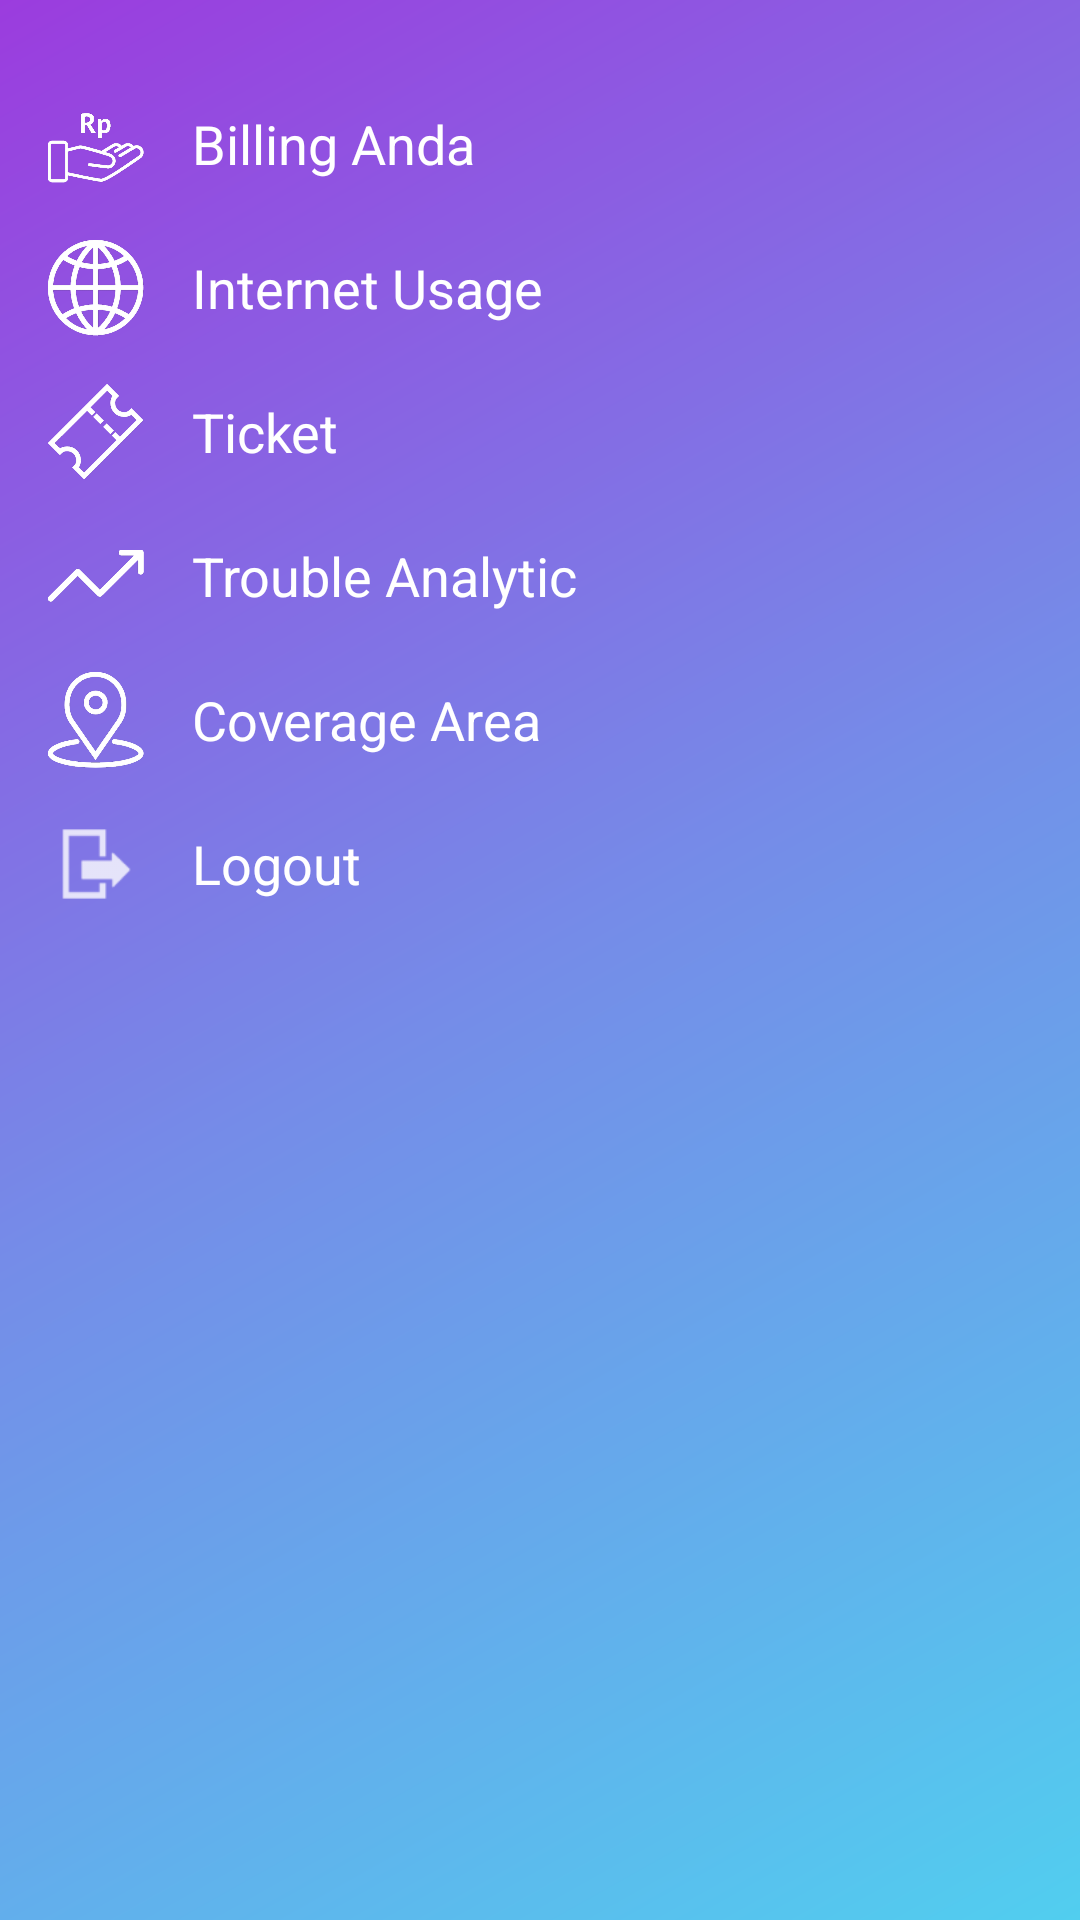

Here is an Android app screen rendered from its layout file. Give the layout XML and the strings, colors and styles it references.
<!-- AndroidManifest.xml: application theme AppTheme -->
<!-- res/layout/nav_header_main.xml -->
<?xml version="1.0" encoding="utf-8"?>
<LinearLayout xmlns:android="http://schemas.android.com/apk/res/android"
    xmlns:app="http://schemas.android.com/apk/res-auto"
    android:layout_width="match_parent"
    android:layout_height="match_parent"
    android:background="@drawable/side_nav_bar"
    android:orientation="vertical"
    android:paddingLeft="@dimen/activity_horizontal_margin"
    android:paddingTop="@dimen/activity_vertical_margin"
    android:paddingRight="@dimen/activity_horizontal_margin"
    android:paddingBottom="@dimen/activity_vertical_margin"
    android:theme="@style/ThemeOverlay.AppCompat.Dark">

    <LinearLayout
        android:layout_width="match_parent"
        android:layout_height="wrap_content"
        android:orientation="horizontal"
        android:layout_marginTop="@dimen/modul_margin_big"
        android:gravity="center_vertical"
        android:background="?attr/selectableItemBackground"
        android:id="@+id/ll_w_billing"
        android:weightSum="1">

        <ImageView
            android:layout_width="@dimen/icon_size"
            android:layout_height="@dimen/icon_size"
            android:src="@drawable/ic_tagihan_w"/>

        <TextView
            android:layout_width="match_parent"
            android:layout_height="wrap_content"
            android:paddingLeft="@dimen/modul_margin_big"
            android:textColor="@color/color_white"
            android:textSize="@dimen/text_side"
            android:text="Billing Anda"/>
    </LinearLayout>

    <LinearLayout
        android:layout_width="match_parent"
        android:layout_height="wrap_content"
        android:orientation="horizontal"
        android:layout_marginTop="@dimen/modul_margin_big"
        android:gravity="center_vertical"
        android:background="?attr/selectableItemBackground"
        android:id="@+id/ll_w_internet"
        android:weightSum="1">

        <ImageView
            android:layout_width="@dimen/icon_size"
            android:layout_height="@dimen/icon_size"
            android:src="@drawable/ic_internet_putih_w"/>

        <TextView
            android:layout_width="match_parent"
            android:layout_height="wrap_content"
            android:paddingLeft="@dimen/modul_margin_big"
            android:textColor="@color/color_white"
            android:textSize="@dimen/text_side"
            android:text="Internet Usage"/>
    </LinearLayout>

    <LinearLayout
        android:layout_width="match_parent"
        android:layout_height="wrap_content"
        android:orientation="horizontal"
        android:layout_marginTop="@dimen/modul_margin_big"
        android:gravity="center_vertical"
        android:background="?attr/selectableItemBackground"
        android:id="@+id/ll_w_ticket"
        android:weightSum="1">

        <ImageView
            android:layout_width="@dimen/icon_size"
            android:layout_height="@dimen/icon_size"
            android:src="@drawable/ic_tiket_w"/>

        <TextView
            android:layout_width="match_parent"
            android:layout_height="wrap_content"
            android:paddingLeft="@dimen/modul_margin_big"
            android:textColor="@color/color_white"
            android:textSize="@dimen/text_side"
            android:text="Ticket"/>
    </LinearLayout>

    <LinearLayout
        android:layout_width="match_parent"
        android:layout_height="wrap_content"
        android:orientation="horizontal"
        android:layout_marginTop="@dimen/modul_margin_big"
        android:gravity="center_vertical"
        android:background="?attr/selectableItemBackground"
        android:id="@+id/ll_w_trouble"
        android:weightSum="1">

        <ImageView
            android:layout_width="@dimen/icon_size"
            android:layout_height="@dimen/icon_size"
            android:src="@drawable/ic_troble_analitic_w"/>

        <TextView
            android:layout_width="match_parent"
            android:layout_height="wrap_content"
            android:paddingLeft="@dimen/modul_margin_big"
            android:textColor="@color/color_white"
            android:textSize="@dimen/text_side"
            android:text="Trouble Analytic"/>
    </LinearLayout>

    <LinearLayout
        android:layout_width="match_parent"
        android:layout_height="wrap_content"
        android:orientation="horizontal"
        android:layout_marginTop="@dimen/modul_margin_big"
        android:gravity="center_vertical"
        android:background="?attr/selectableItemBackground"
        android:id="@+id/ll_w_couverage"
        android:weightSum="1">

        <ImageView
            android:layout_width="@dimen/icon_size"
            android:layout_height="@dimen/icon_size"
            android:src="@drawable/ic_coverage_area_w"/>

        <TextView
            android:layout_width="match_parent"
            android:layout_height="wrap_content"
            android:paddingLeft="@dimen/modul_margin_big"
            android:textColor="@color/color_white"
            android:textSize="@dimen/text_side"
            android:text="Coverage Area"/>
    </LinearLayout>

    <LinearLayout
        android:layout_width="match_parent"
        android:layout_height="wrap_content"
        android:orientation="horizontal"
        android:layout_marginTop="@dimen/modul_margin_big"
        android:gravity="center_vertical"
        android:background="?attr/selectableItemBackground"
        android:id="@+id/ll_w_logout"
        android:weightSum="1">

        <ImageView
            android:layout_width="@dimen/icon_size"
            android:layout_height="@dimen/icon_size"
            android:src="@drawable/ic_exit"/>

        <TextView
            android:layout_width="match_parent"
            android:layout_height="wrap_content"
            android:paddingLeft="@dimen/modul_margin_big"
            android:textColor="@color/color_white"
            android:textSize="@dimen/text_side"
            android:text="Logout"/>
    </LinearLayout>

</LinearLayout>
<!-- resources referenced by this layout -->
<resources>
  <color name="color_white">#ffffff</color>
  <dimen name="activity_horizontal_margin">16dp</dimen>
  <dimen name="activity_vertical_margin">16dp</dimen>
  <dimen name="icon_size">32dp</dimen>
  <dimen name="modul_margin_big">16dp</dimen>
  <dimen name="text_side">18sp</dimen>
  <!-- drawable ic_coverage_area_w: png bitmap (drawable-hdpi, 19027 bytes) -->
  <!-- drawable ic_exit: png bitmap (drawable-hdpi, 289 bytes) -->
  <!-- drawable ic_internet_putih_w: png bitmap (drawable-hdpi, 22365 bytes) -->
  <!-- drawable ic_tagihan_w: png bitmap (drawable-hdpi, 16811 bytes) -->
  <!-- drawable ic_tiket_w: png bitmap (drawable-hdpi, 8187 bytes) -->
  <!-- drawable ic_troble_analitic_w: png bitmap (drawable-hdpi, 3205 bytes) -->
  <!-- drawable side_nav_bar (drawable) -->
  <shape xmlns:android="http://schemas.android.com/apk/res/android"
      android:shape="rectangle">
      <gradient
          android:angle="135"
          android:centerColor="#758CE8"
          android:endColor="#9B3CDE"
          android:startColor="#51CEEF"
          android:type="linear" />
  </shape>
  <style name="AppTheme" parent="Theme.AppCompat.Light.DarkActionBar">
          
          <item name="colorPrimary">@color/colorPrimary</item>
          <item name="colorPrimaryDark">@color/colorPrimaryDark</item>
          <item name="colorAccent">@color/colorAccent</item>
      </style>
  <color name="colorPrimary">#6a747e</color>
  <color name="colorPrimaryDark">#6c7e8c</color>
  <color name="colorAccent">#D81B60</color>
</resources>
